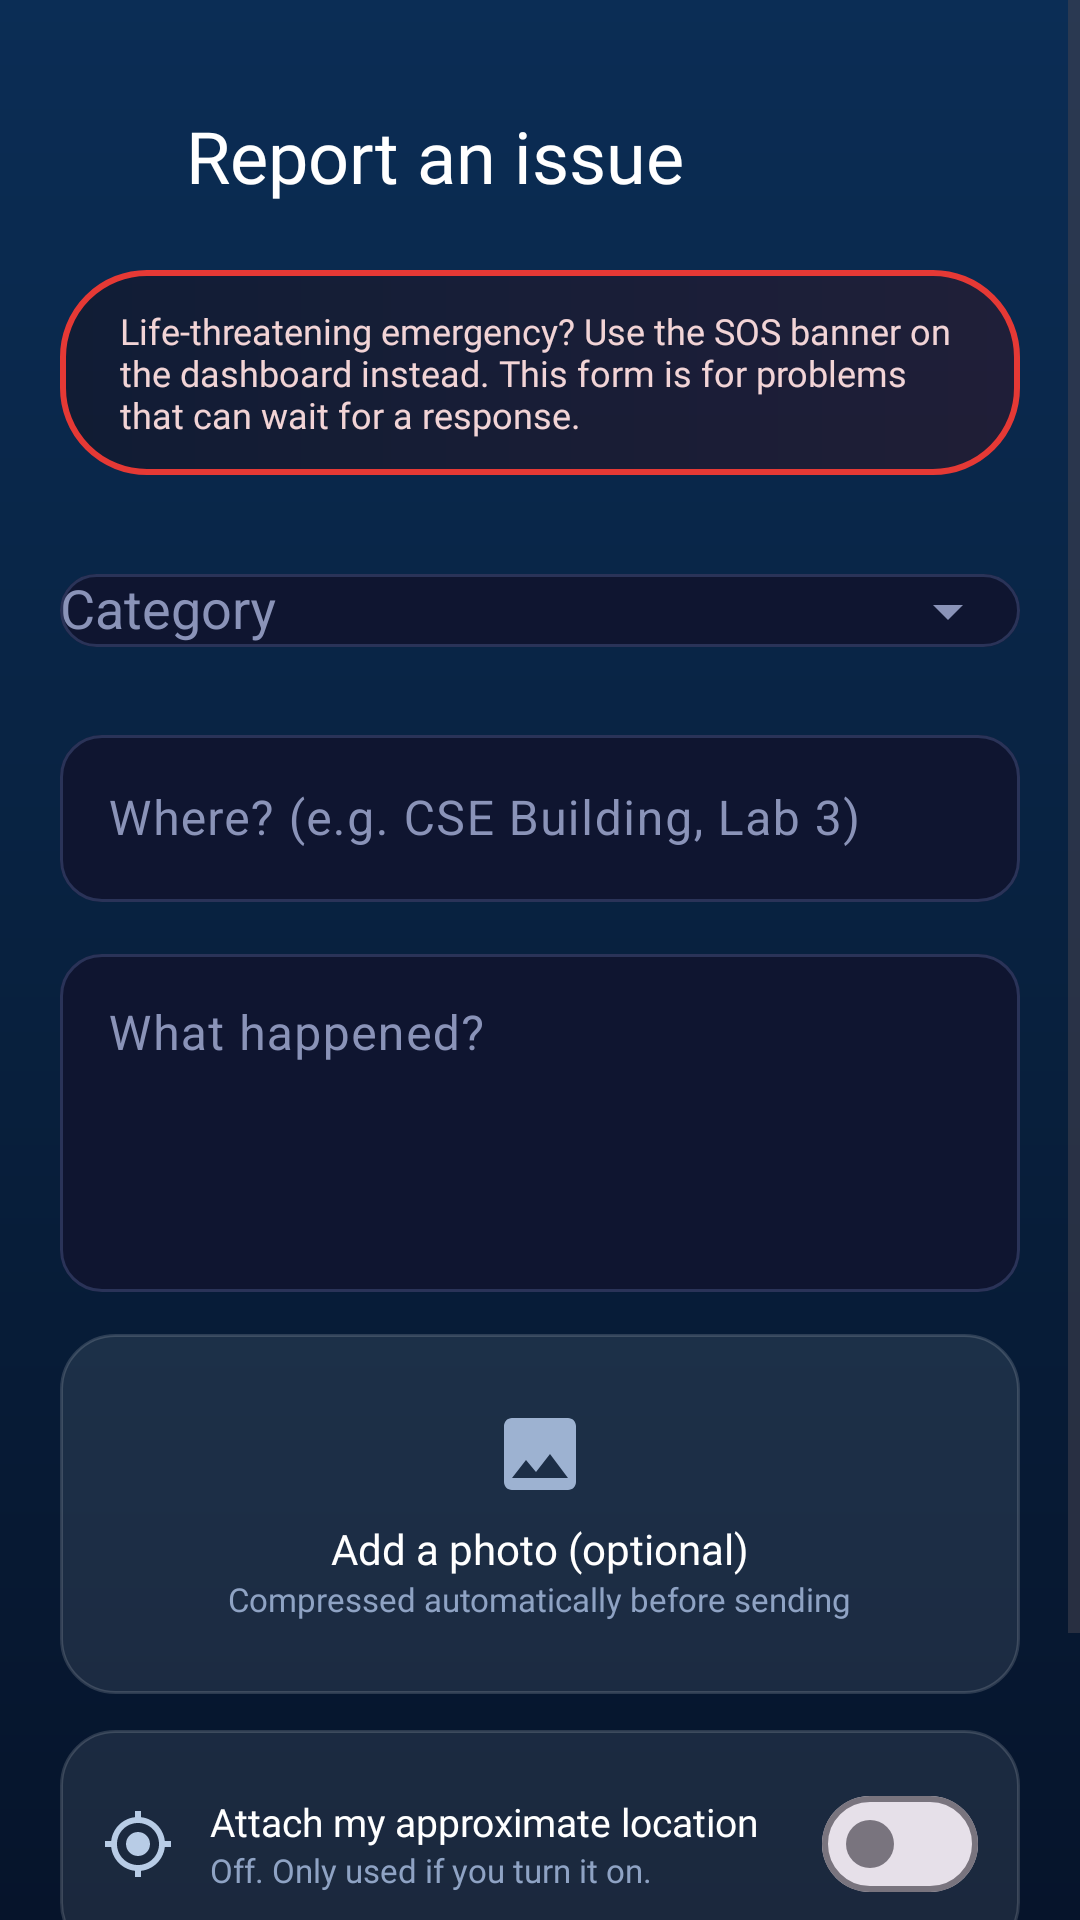

Reconstruct the res/layout file that produces this screen, plus the resources it refers to.
<!-- AndroidManifest.xml: application theme Theme.CampusPulse -->
<!-- res/layout/activity_report_incident.xml -->
<?xml version="1.0" encoding="utf-8"?>
<ScrollView xmlns:android="http://schemas.android.com/apk/res/android"
    xmlns:app="http://schemas.android.com/apk/res-auto"
    android:layout_width="match_parent"
    android:layout_height="match_parent"
    android:background="@drawable/bg_dashboard"
    android:fillViewport="true">

    <LinearLayout
        android:layout_width="match_parent"
        android:layout_height="wrap_content"
        android:orientation="vertical"
        android:paddingStart="10dp"
        android:paddingTop="28dp"
        android:paddingEnd="20dp"
        android:paddingBottom="24dp">

        <LinearLayout
            android:layout_width="match_parent"
            android:layout_height="wrap_content"
            android:gravity="center_vertical"
            android:orientation="horizontal">

            <ImageView
                android:id="@+id/btnBack"
                android:layout_width="48dp"
                android:layout_height="48dp"
                android:background="?attr/selectableItemBackgroundBorderless"
                android:contentDescription="Back"
                android:padding="10dp"
                android:src="@drawable/ic_back" />

            <TextView
                android:layout_width="wrap_content"
                android:layout_height="wrap_content"
                android:layout_marginStart="4dp"
                android:fontFamily="@font/poppins_bold"
                android:text="Report an issue"
                android:textColor="#FFFFFF"
                android:textSize="24sp" />
        </LinearLayout>

        <LinearLayout
            android:layout_width="match_parent"
            android:layout_height="wrap_content"
            android:layout_marginStart="10dp"
            android:layout_marginTop="14dp"
            android:orientation="vertical">

            <TextView
                android:layout_width="match_parent"
                android:layout_height="wrap_content"
                android:background="@drawable/bg_sos_banner"
                android:fontFamily="@font/poppins_regular"
                android:paddingStart="20dp"
                android:paddingTop="12dp"
                android:paddingEnd="20dp"
                android:paddingBottom="12dp"
                android:text="Life-threatening emergency? Use the SOS banner on the dashboard instead. This form is for problems that can wait for a response."
                android:textColor="#F2D4D6"
                android:textSize="12sp" />

            <com.google.android.material.textfield.TextInputLayout
                android:id="@+id/tilCategory"
                style="@style/Widget.CampusPulse.Input"
                android:layout_width="match_parent"
                android:layout_height="wrap_content"
                android:layout_marginTop="16dp"
                android:hint="Category"
                app:endIconMode="dropdown_menu">

                <com.google.android.material.textfield.MaterialAutoCompleteTextView
                    android:id="@+id/actCategory"
                    android:layout_width="match_parent"
                    android:layout_height="wrap_content"
                    android:inputType="none"
                    android:textColor="#FFFFFF" />
            </com.google.android.material.textfield.TextInputLayout>

            <com.google.android.material.textfield.TextInputLayout
                android:id="@+id/tilLocation"
                style="@style/Widget.CampusPulse.Input"
                android:layout_width="match_parent"
                android:layout_height="wrap_content"
                android:layout_marginTop="12dp"
                android:hint="Where? (e.g. CSE Building, Lab 3)">

                <com.google.android.material.textfield.TextInputEditText
                    android:id="@+id/etLocation"
                    android:layout_width="match_parent"
                    android:layout_height="wrap_content"
                    android:inputType="textCapWords"
                    android:maxLength="80"
                    android:textColor="#FFFFFF" />
            </com.google.android.material.textfield.TextInputLayout>

            <com.google.android.material.textfield.TextInputLayout
                android:id="@+id/tilDesc"
                style="@style/Widget.CampusPulse.Input"
                android:layout_width="match_parent"
                android:layout_height="wrap_content"
                android:layout_marginTop="12dp"
                android:hint="What happened?">

                <com.google.android.material.textfield.TextInputEditText
                    android:id="@+id/etDesc"
                    android:layout_width="match_parent"
                    android:layout_height="wrap_content"
                    android:gravity="top"
                    android:inputType="textMultiLine|textCapSentences"
                    android:maxLength="500"
                    android:minLines="4"
                    android:textColor="#FFFFFF" />
            </com.google.android.material.textfield.TextInputLayout>

            
            <FrameLayout
                android:layout_width="match_parent"
                android:layout_height="wrap_content"
                android:layout_marginTop="14dp">

                <LinearLayout
                    android:id="@+id/photoEmpty"
                    android:layout_width="match_parent"
                    android:layout_height="120dp"
                    android:background="@drawable/bg_notice_item"
                    android:clickable="true"
                    android:focusable="true"
                    android:gravity="center"
                    android:orientation="vertical">

                    <ImageView
                        android:layout_width="32dp"
                        android:layout_height="32dp"
                        android:importantForAccessibility="no"
                        android:src="@drawable/ic_photo"
                        app:tint="#9DB2D1" />

                    <TextView
                        android:layout_width="wrap_content"
                        android:layout_height="wrap_content"
                        android:layout_marginTop="6dp"
                        android:fontFamily="@font/poppins_bold"
                        android:text="Add a photo (optional)"
                        android:textColor="#FFFFFF"
                        android:textSize="14sp" />

                    <TextView
                        android:layout_width="wrap_content"
                        android:layout_height="wrap_content"
                        android:fontFamily="@font/poppins_regular"
                        android:text="Compressed automatically before sending"
                        android:textColor="#8FA3C4"
                        android:textSize="11sp" />
                </LinearLayout>

                <FrameLayout
                    android:id="@+id/photoPreview"
                    android:layout_width="match_parent"
                    android:layout_height="200dp"
                    android:background="@drawable/bg_notice_item"
                    android:clipToOutline="true"
                    android:visibility="gone">

                    <ImageView
                        android:id="@+id/ivPhoto"
                        android:layout_width="match_parent"
                        android:layout_height="match_parent"
                        android:contentDescription="Selected photo"
                        android:scaleType="centerCrop" />

                    <ImageView
                        android:id="@+id/btnRemovePhoto"
                        android:layout_width="36dp"
                        android:layout_height="36dp"
                        android:layout_gravity="top|end"
                        android:layout_margin="8dp"
                        android:background="@drawable/bg_circle_red"
                        android:contentDescription="Remove photo"
                        android:padding="8dp"
                        android:src="@drawable/ic_close" />
                </FrameLayout>

                <com.google.android.material.progressindicator.CircularProgressIndicator
                    android:id="@+id/photoLoading"
                    android:layout_width="wrap_content"
                    android:layout_height="wrap_content"
                    android:layout_gravity="center"
                    android:indeterminate="true"
                    android:visibility="gone"
                    app:indicatorColor="#2DD4BF" />
            </FrameLayout>

            
            <LinearLayout
                android:layout_width="match_parent"
                android:layout_height="wrap_content"
                android:layout_marginTop="12dp"
                android:background="@drawable/bg_notice_item"
                android:gravity="center_vertical"
                android:orientation="horizontal"
                android:padding="14dp">

                <ImageView
                    android:layout_width="24dp"
                    android:layout_height="24dp"
                    android:importantForAccessibility="no"
                    android:src="@drawable/ic_my_location" />

                <LinearLayout
                    android:layout_width="0dp"
                    android:layout_height="wrap_content"
                    android:layout_marginStart="12dp"
                    android:layout_weight="1"
                    android:orientation="vertical">

                    <TextView
                        android:layout_width="wrap_content"
                        android:layout_height="wrap_content"
                        android:fontFamily="@font/poppins_bold"
                        android:text="Attach my approximate location"
                        android:textColor="#FFFFFF"
                        android:textSize="13sp" />

                    <TextView
                        android:id="@+id/tvLocationStatus"
                        android:layout_width="wrap_content"
                        android:layout_height="wrap_content"
                        android:fontFamily="@font/poppins_regular"
                        android:text="Off. Only used if you turn it on."
                        android:textColor="#8FA3C4"
                        android:textSize="11sp" />
                </LinearLayout>

                <com.google.android.material.materialswitch.MaterialSwitch
                    android:id="@+id/switchLocation"
                    android:layout_width="wrap_content"
                    android:layout_height="wrap_content"
                    android:contentDescription="Attach my approximate location" />
            </LinearLayout>

            <com.google.android.material.button.MaterialButton
                android:id="@+id/btnSubmit"
                android:layout_width="match_parent"
                android:layout_height="56dp"
                android:layout_marginTop="20dp"
                android:fontFamily="@font/poppins_bold"
                android:text="Send report"
                android:textAllCaps="false"
                android:textColor="#06201E"
                android:textSize="16sp"
                app:backgroundTint="#FF8484"
                app:cornerRadius="28dp" />
        </LinearLayout>
    </LinearLayout>
</ScrollView>
<!-- resources referenced by this layout -->
<resources>
  <!-- drawable bg_circle_red (drawable) -->
  <shape xmlns:android="http://schemas.android.com/apk/res/android" android:shape="oval">
      <solid android:color="#B3262F" />
  </shape>
  <!-- drawable bg_dashboard (drawable) -->
  <shape xmlns:android="http://schemas.android.com/apk/res/android">
      <gradient android:startColor="#0B2D55" android:centerColor="#08213F"
          android:endColor="#06142B" android:angle="270" />
  </shape>
  <!-- drawable bg_notice_item (drawable) -->
  <shape xmlns:android="http://schemas.android.com/apk/res/android">
      <solid android:color="#16FFFFFF" />
      <stroke android:width="1dp" android:color="#26FFFFFF" />
      <corners android:radius="18dp" />
  </shape>
  <!-- drawable bg_sos_banner (drawable) -->
  <shape xmlns:android="http://schemas.android.com/apk/res/android">
      <gradient android:startColor="#661A0A10" android:endColor="#66400F18" android:angle="0" />
      <stroke android:width="2dp" android:color="#E53935" />
      <corners android:radius="28dp" />
  </shape>
  <!-- drawable ic_close (drawable) -->
  <vector xmlns:android="http://schemas.android.com/apk/res/android"
      android:width="24dp" android:height="24dp"
      android:viewportWidth="24" android:viewportHeight="24">
      <path android:fillColor="#FFFFFF"
          android:pathData="M19,6.41L17.59,5 12,10.59 6.41,5 5,6.41 10.59,12 5,17.59 6.41,19 12,17.59 17.59,19 19,17.41 13.41,12z"/>
  </vector>
  <!-- drawable ic_my_location (drawable) -->
  <vector xmlns:android="http://schemas.android.com/apk/res/android"
      android:width="24dp" android:height="24dp"
      android:viewportWidth="24" android:viewportHeight="24">
      <path android:fillColor="#B8CCE6"
          android:pathData="M12,8c-2.21,0 -4,1.79 -4,4s1.79,4 4,4 4,-1.79 4,-4 -1.79,-4 -4,-4zM20.94,11c-0.46,-4.17 -3.77,-7.48 -7.94,-7.94L13,1h-2v2.06C6.83,3.52 3.52,6.83 3.06,11L1,11v2h2.06c0.46,4.17 3.77,7.48 7.94,7.94L11,23h2v-2.06c4.17,-0.46 7.48,-3.77 7.94,-7.94L23,13v-2h-2.06zM12,19c-3.87,0 -7,-3.13 -7,-7s3.13,-7 7,-7 7,3.13 7,7 -3.13,7 -7,7z"/>
  </vector>
  <!-- drawable ic_photo (drawable) -->
  <vector xmlns:android="http://schemas.android.com/apk/res/android"
      android:width="24dp" android:height="24dp"
      android:viewportWidth="24" android:viewportHeight="24">
      <path android:fillColor="#FFFFFF"
          android:pathData="M21,19V5c0,-1.1 -0.9,-2 -2,-2H5c-1.1,0 -2,0.9 -2,2v14c0,1.1 0.9,2 2,2h14c1.1,0 2,-0.9 2,-2zM8.5,13.5l2.5,3.01L14.5,12l4.5,6H5l3.5,-4.5z"/>
  </vector>
  <style name="Widget.CampusPulse.Input" parent="Widget.Material3.TextInputLayout.OutlinedBox">
          <item name="boxStrokeColor">@color/input_stroke</item>
          <item name="boxBackgroundColor">@color/input_bg</item>
          <item name="hintTextColor">@color/accent</item>
          <item name="android:textColorHint">@color/text_muted</item>
          <item name="endIconTint">@color/text_muted</item>
          <item name="startIconTint">@color/text_muted</item>
          <item name="boxCornerRadiusTopStart">14dp</item>
          <item name="boxCornerRadiusTopEnd">14dp</item>
          <item name="boxCornerRadiusBottomStart">14dp</item>
          <item name="boxCornerRadiusBottomEnd">14dp</item>
      </style>
  <style name="Theme.CampusPulse" parent="Theme.Material3.DayNight.NoActionBar" />
  <color name="input_bg">#0F1530</color>
  <color name="accent">#22D3EE</color>
  <color name="text_muted">#8A93B8</color>
</resources>
